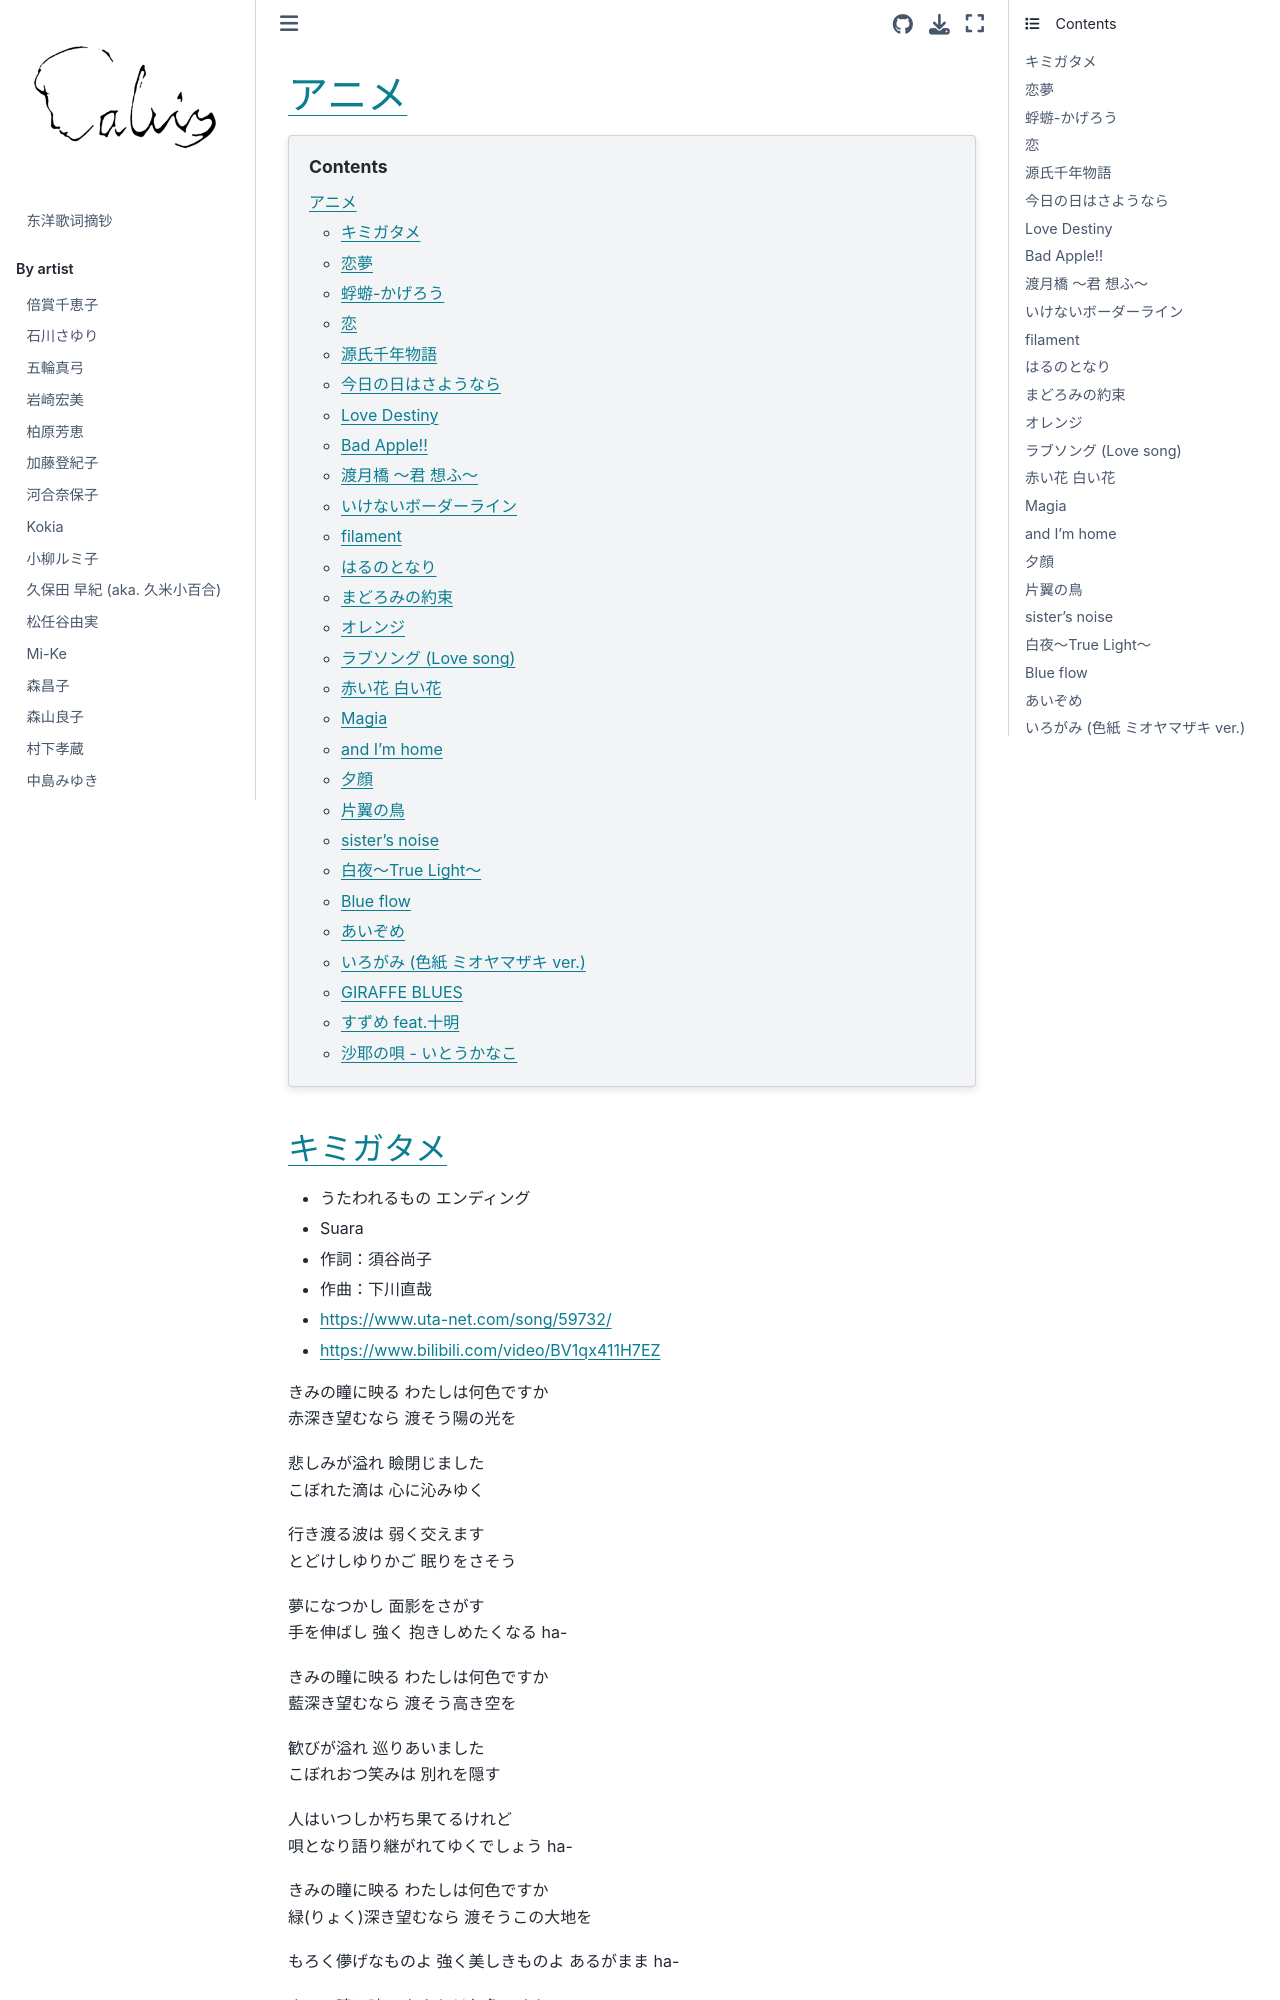

repository: chenlh317/japansk · page: by_type/anime.html · generator: jekyll


# アニメ

```{contents}
:depth: 3
```

## キミガタメ

- うたわれるもの エンディング
- Suara
- 作詞：須谷尚子
- 作曲：下川直哉
- https://www.uta-net.com/song/59732/
- https://www.bilibili.com/video/BV1qx411H7EZ

きみの瞳に映る わたしは何色ですか<br>
赤深き望むなら 渡そう陽の光を<br>

悲しみが溢れ 瞼閉じました<br>
こぼれた滴は 心に沁みゆく<br>

行き渡る波は 弱く交えます<br>
とどけしゆりかご 眠りをさそう<br>

夢になつかし 面影をさがす<br>
手を伸ばし 強く 抱きしめたくなる ha-<br>

きみの瞳に映る わたしは何色ですか<br>
藍深き望むなら 渡そう高き空を<br>

歓びが溢れ 巡りあいました<br>
こぼれおつ笑みは 別れを隠す<br>

人はいつしか朽ち果てるけれど<br>
唄となり語り継がれてゆくでしょう ha-<br>

きみの瞳に映る わたしは何色ですか<br>
緑(りょく)深き望むなら 渡そうこの大地を<br>

もろく儚げなものよ 強く美しきものよ あるがまま ha-<br>

きみの瞳に映る わたしは何色ですか<br>
安らぎを覚えたなら そこにわたしはいる<br>

きみの瞳に映る わたしは何色ですか<br>
うら深き望むなら 渡そうこの想いを<br>
渡そう このすべてを<br>
